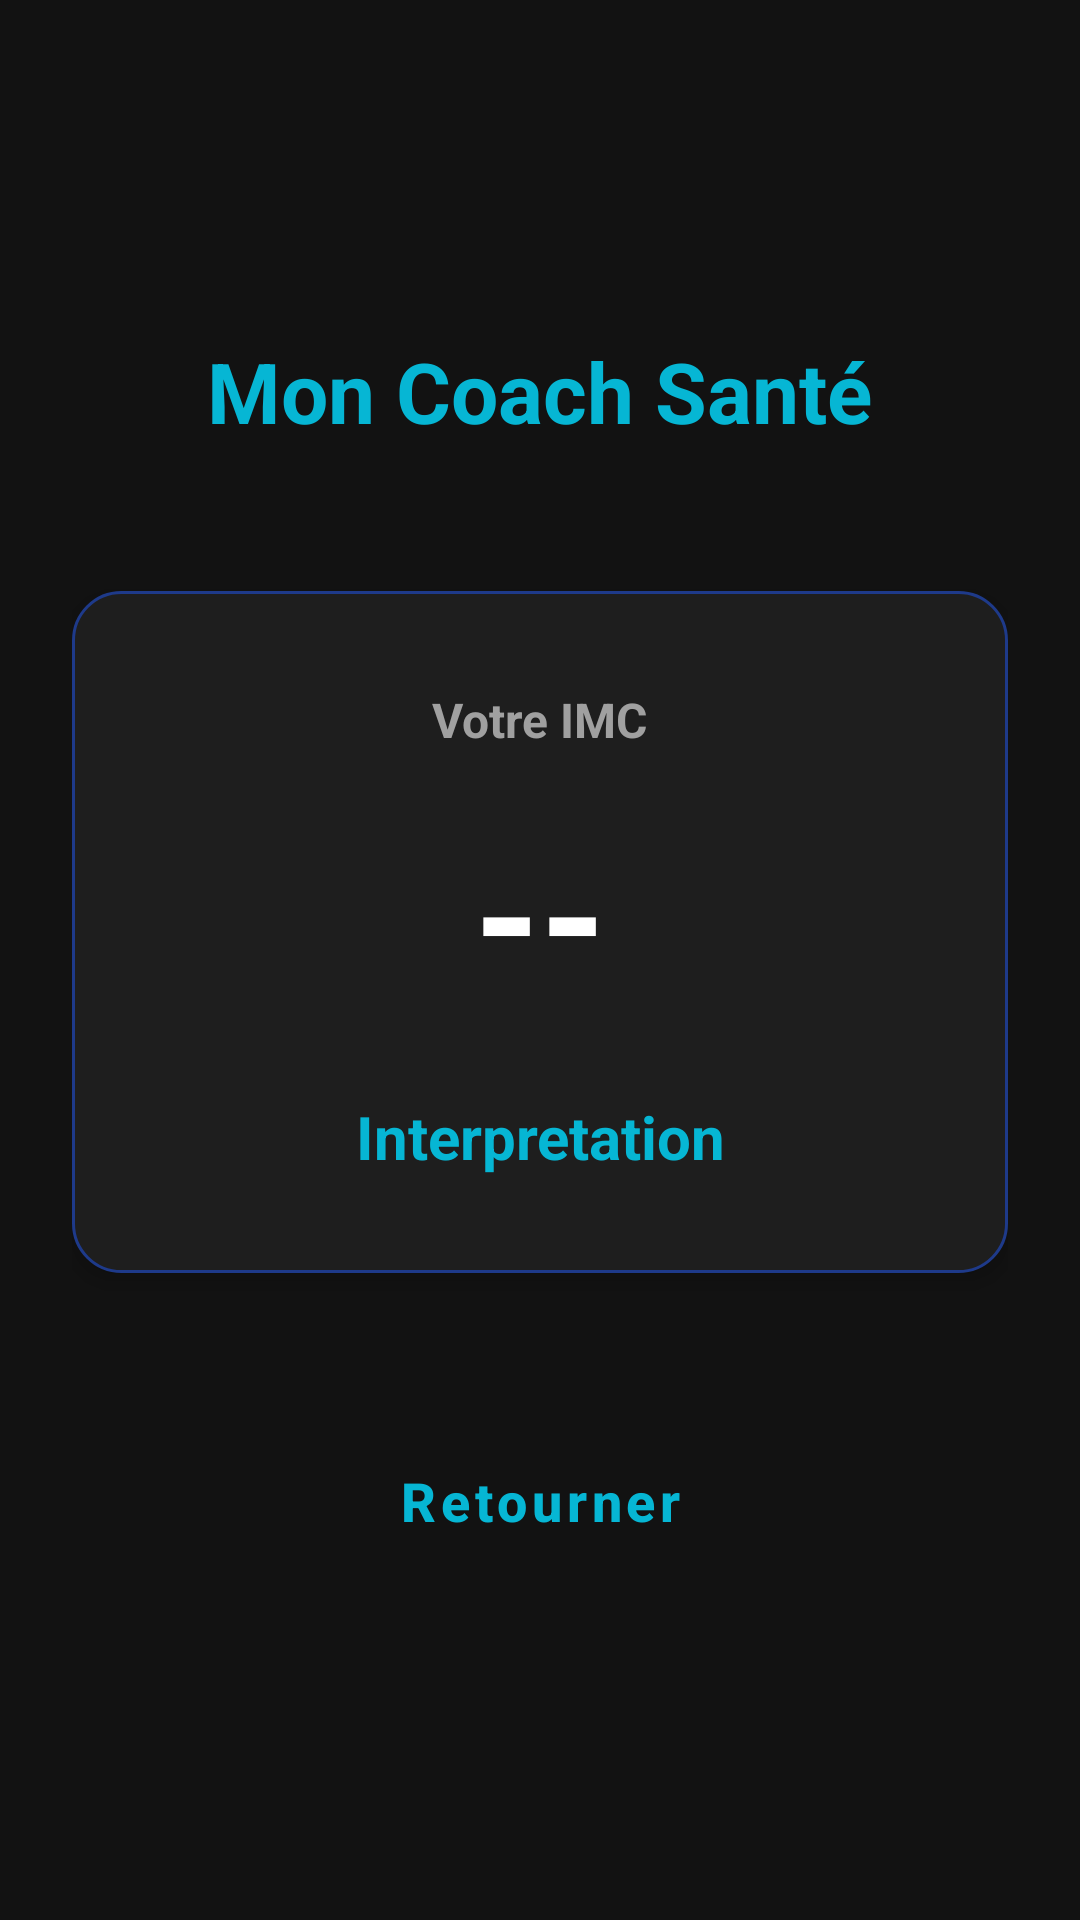

Reconstruct the res/layout file that produces this screen, plus the resources it refers to.
<!-- AndroidManifest.xml: application theme Theme.Calculatro -->
<!-- res/layout/activity_resultat.xml -->
<?xml version="1.0" encoding="utf-8"?>
<LinearLayout xmlns:android="http://schemas.android.com/apk/res/android"
    xmlns:app="http://schemas.android.com/apk/res-auto"
    xmlns:tools="http://schemas.android.com/tools"
    android:id="@+id/main"
    android:layout_width="match_parent"
    android:layout_height="match_parent"
    android:background="@color/bg_dark"
    android:gravity="center"
    android:orientation="vertical"
    android:padding="24dp"
    tools:context=".resultat">

    <TextView
        android:layout_width="wrap_content"
        android:layout_height="wrap_content"
        android:layout_marginBottom="48dp"
        android:text="Mon Coach Santé"
        android:textColor="@color/accent_primary"
        android:textSize="28sp"
        android:textStyle="bold" />

    <LinearLayout
        android:layout_width="match_parent"
        android:layout_height="wrap_content"
        android:background="@drawable/result_card_background"
        android:gravity="center"
        android:orientation="vertical"
        android:padding="32dp"
        android:layout_marginBottom="48dp"
        android:elevation="4dp">

        <TextView
            android:layout_width="wrap_content"
            android:layout_height="wrap_content"
            android:layout_marginBottom="16dp"
            android:text="Votre IMC"
            android:textColor="@color/text_secondary"
            android:textSize="16sp"
            android:textStyle="bold" />

        <TextView
            android:id="@+id/bmiResultat"
            android:layout_width="wrap_content"
            android:layout_height="wrap_content"
            android:layout_marginBottom="24dp"
            android:text="--"
            android:textColor="@color/text_primary"
            android:textSize="56sp"
            android:textStyle="bold" />

        <TextView
            android:id="@+id/interpretationText"
            android:layout_width="match_parent"
            android:layout_height="wrap_content"
            android:textAlignment="center"
            android:text="Interpretation"
            android:textColor="@color/accent_primary"
            android:textSize="20sp"
            android:textStyle="bold" />
    </LinearLayout>

    <Button
        android:id="@+id/return_button"
        style="@style/Widget.MaterialComponents.Button.OutlinedButton"
        android:layout_width="match_parent"
        android:layout_height="56dp"
        android:onClick="back"
        android:text="Retourner"
        android:textAllCaps="false"
        android:textColor="@color/accent_primary"
        android:textSize="18sp"
        android:textStyle="bold"
        app:cornerRadius="12dp"
        app:strokeColor="@color/accent_primary"
        app:strokeWidth="2dp" />

</LinearLayout>
<!-- resources referenced by this layout -->
<resources>
  <color name="accent_primary">#06B6D4</color>
  <color name="bg_dark">#121212</color>
  <color name="text_primary">#FFFFFF</color>
  <color name="text_secondary">#A0A0A0</color>
  <!-- drawable result_card_background (drawable) -->
  <?xml version="1.0" encoding="utf-8"?>
  <shape xmlns:android="http://schemas.android.com/apk/res/android">
      <solid android:color="@color/input_bg" />
      <stroke android:width="1dp" android:color="@color/accent_secondary" />
      <corners android:radius="16dp" />
  </shape>
  <style name="Theme.Calculatro" parent="Base.Theme.Calculatro" />
  <color name="input_bg">#1E1E1E</color>
  <color name="accent_secondary">#1E3A8A</color>
  <style name="Base.Theme.Calculatro" parent="Theme.Material3.DayNight.NoActionBar">
          
          
      </style>
</resources>
